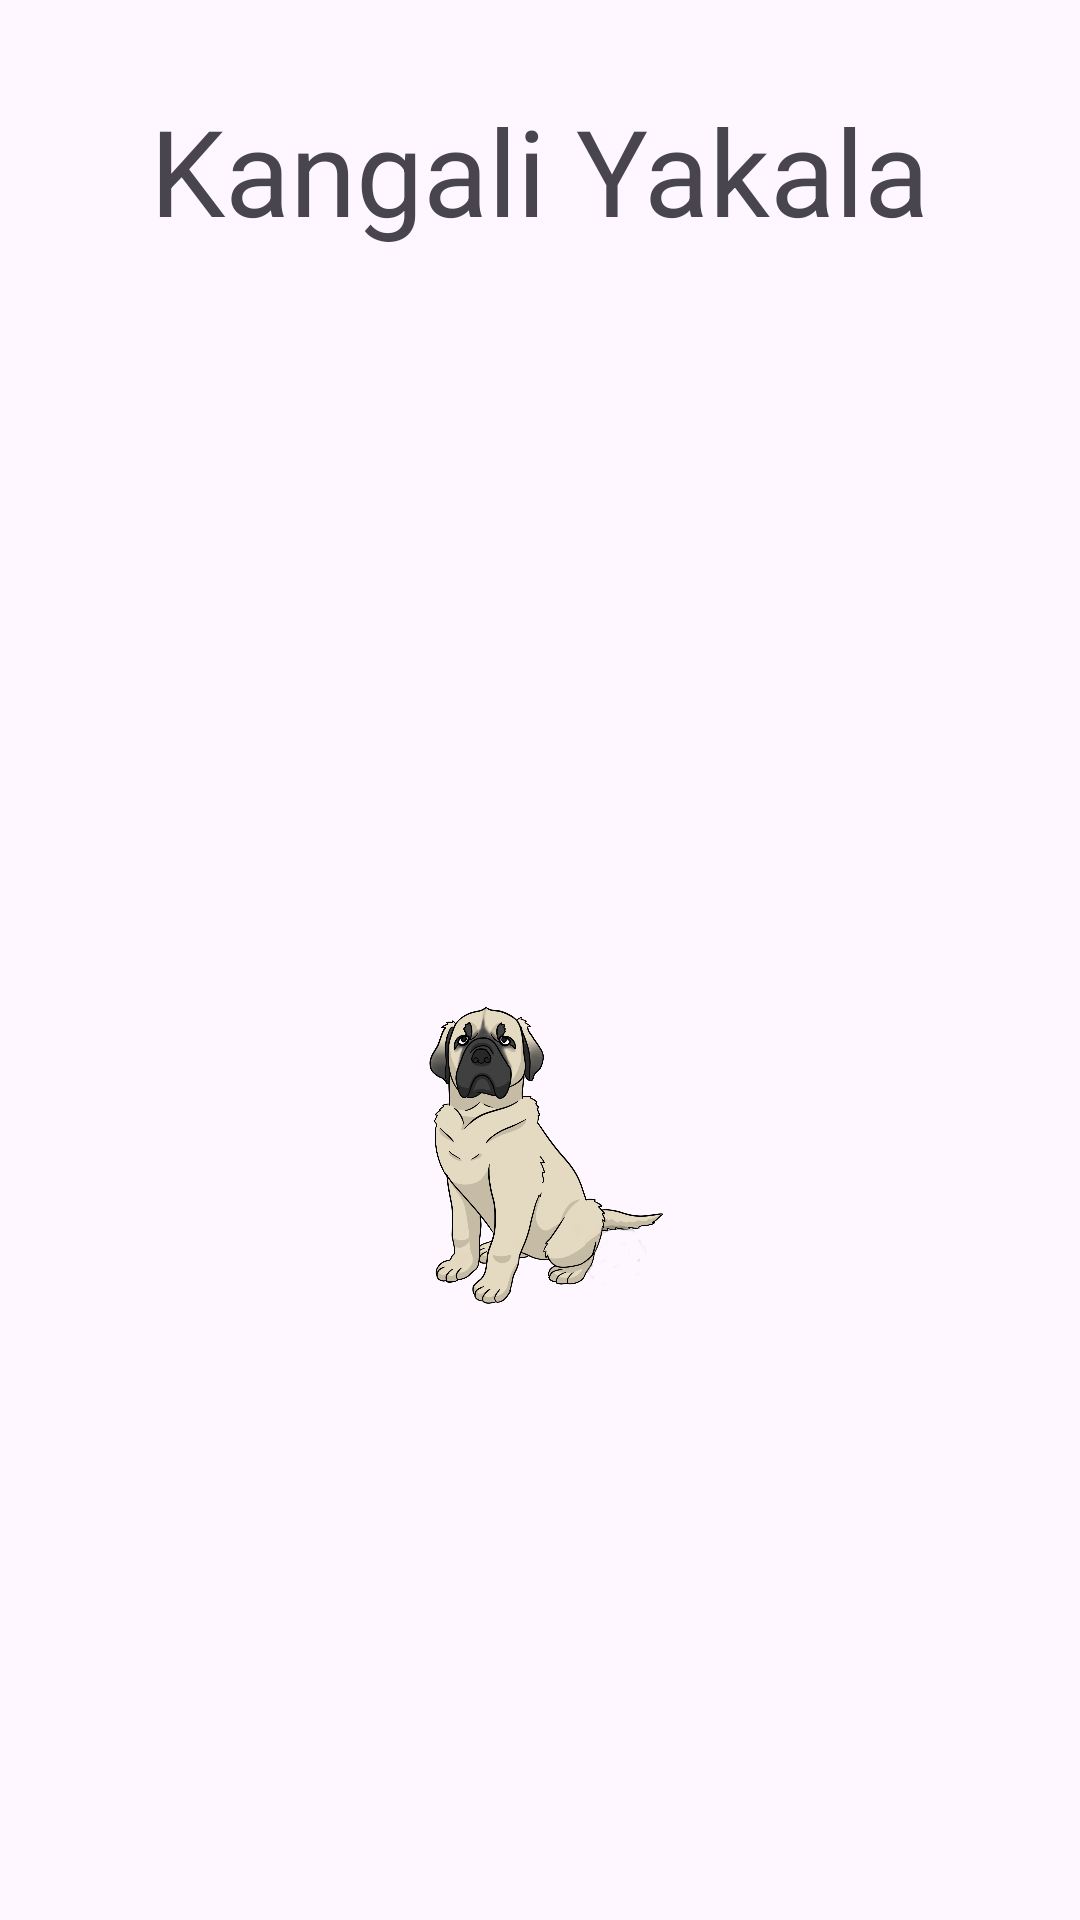

Produce the Android XML layout that renders to this screen, including the resource entries it uses.
<!-- AndroidManifest.xml: application theme Theme.Kangali_yakala -->
<!-- res/layout/activity_game.xml -->
<?xml version="1.0" encoding="utf-8"?>
<LinearLayout xmlns:android="http://schemas.android.com/apk/res/android"
    xmlns:app="http://schemas.android.com/apk/res-auto"
    xmlns:tools="http://schemas.android.com/tools"
    android:id="@+id/main"
    android:layout_width="match_parent"
    android:layout_height="match_parent"
    tools:context=".GameActivty"
    android:orientation="vertical"
    >

    <TextView
        android:id="@+id/textView"
        android:layout_width="wrap_content"
        android:layout_height="wrap_content"
        android:text="Kangali Yakala"
        android:layout_marginTop="30dp"
        android:textSize="40sp"
        android:layout_gravity="center"
        android:layout_weight="0.1"
        />

    <androidx.constraintlayout.widget.ConstraintLayout
        android:layout_width="match_parent"
        android:layout_height="wrap_content"
        app:layout_constraintEnd_toEndOf="parent"
        app:layout_constraintStart_toStartOf="parent"
        app:layout_constraintTop_toBottomOf="@id/textView"
        android:layout_weight="0.9"
        >

        <ImageView
            android:id="@+id/kangal"
            android:layout_width="100dp"
            android:layout_height="100dp"
            android:src="@drawable/kangalPhoto"
            app:layout_constraintBottom_toBottomOf="parent"
            app:layout_constraintEnd_toEndOf="parent"
            app:layout_constraintStart_toStartOf="parent"
            app:layout_constraintTop_toTopOf="parent" />


    </androidx.constraintlayout.widget.ConstraintLayout>

</LinearLayout>
<!-- resources referenced by this layout -->
<resources>
  <!-- drawable kangalPhoto: png bitmap (drawable, 295086 bytes) -->
  <style name="Theme.Kangali_yakala" parent="Base.Theme.Kangali_yakala" />
  <style name="Base.Theme.Kangali_yakala" parent="Theme.Material3.DayNight.NoActionBar">
          
          
      </style>
</resources>
